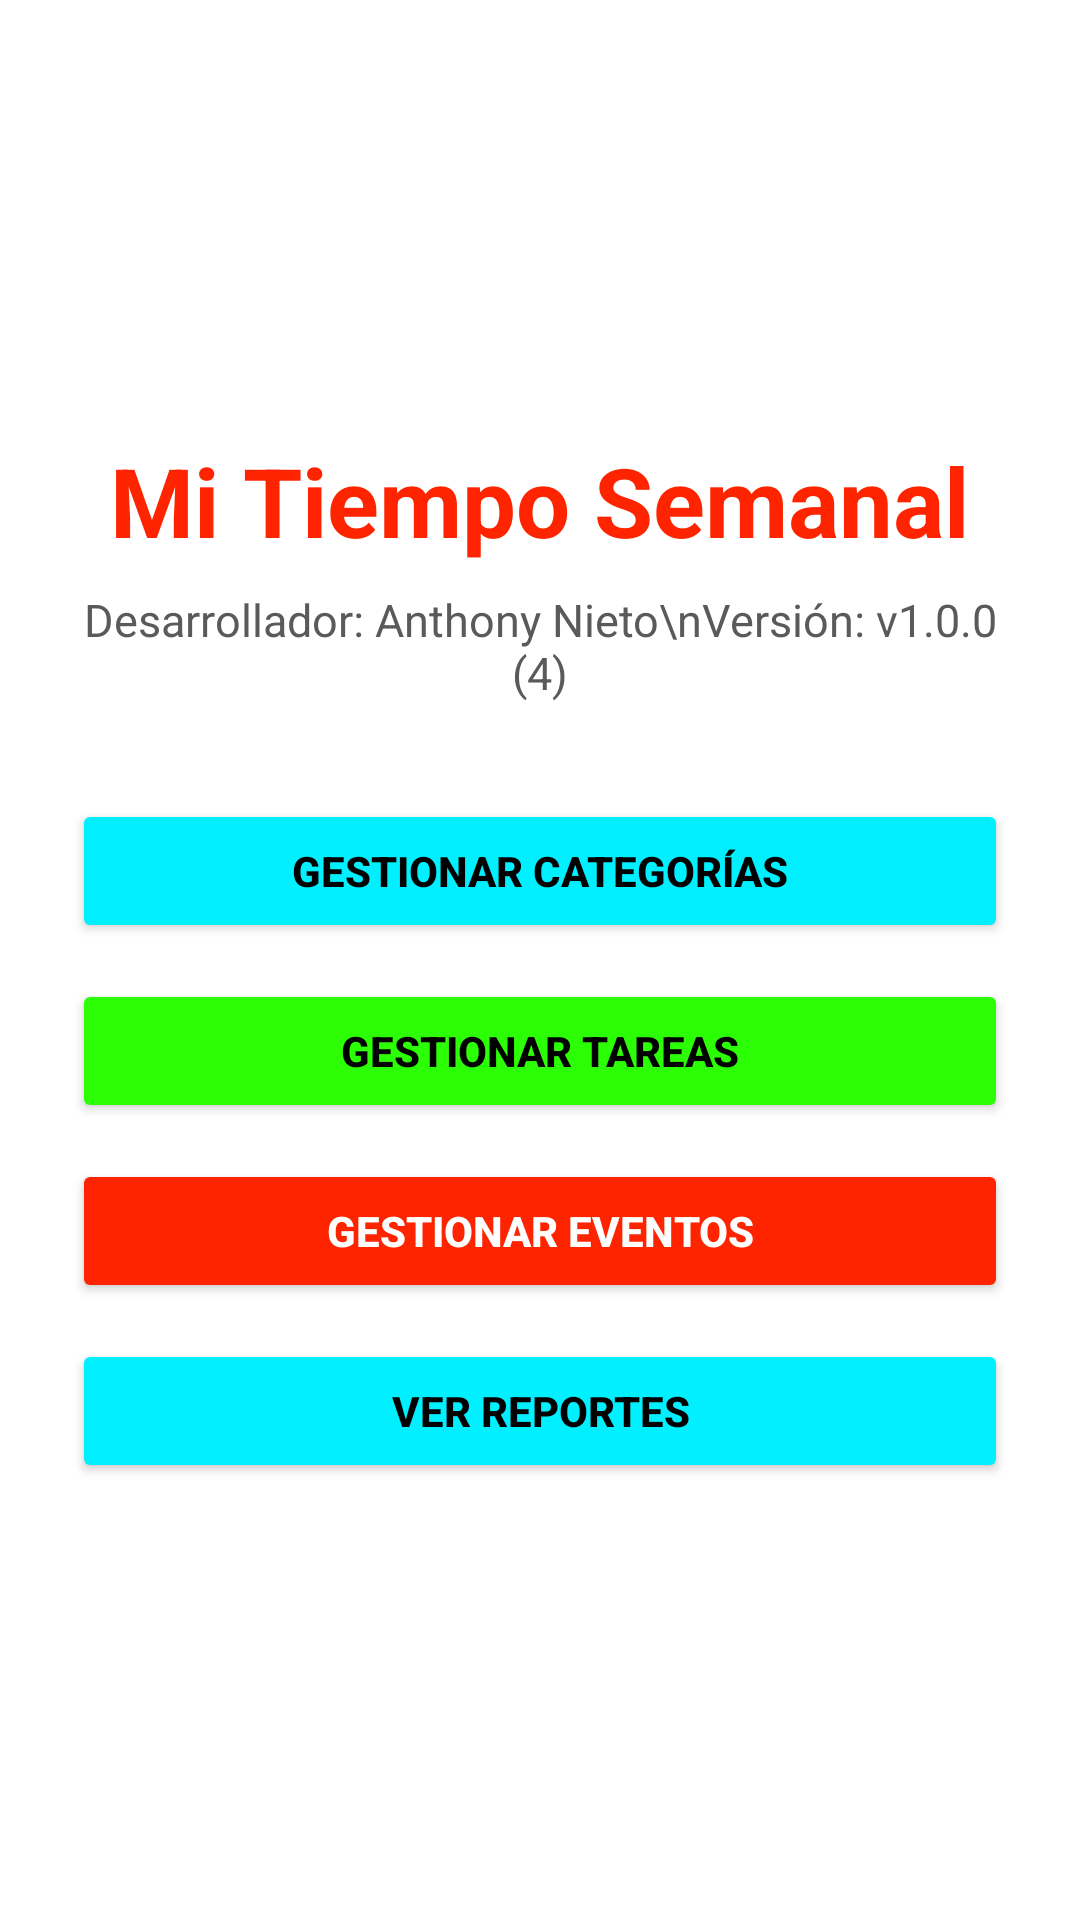

Write the Android layout XML for this screen, with the resource values it uses.
<!-- AndroidManifest.xml: application theme Theme.MiTempoSemanal -->
<!-- res/layout/activity_main.xml -->
<?xml version="1.0" encoding="utf-8"?>
<LinearLayout xmlns:android="http://schemas.android.com/apk/res/android"
    xmlns:app="http://schemas.android.com/apk/res-auto"
    android:id="@+id/main"
    android:layout_width="match_parent"
    android:layout_height="match_parent"
    android:orientation="vertical"
    android:padding="24dp"
    android:gravity="center"
    android:background="@android:color/white">

    <TextView
        android:layout_width="wrap_content"
        android:layout_height="wrap_content"
        android:layout_marginBottom="8dp"
        android:text="Mi Tiempo Semanal"
        android:textColor="@color/color_red"
        android:textSize="32sp"
        android:textStyle="bold" />

    <TextView
        android:id="@+id/tvDeveloperInfo"
        android:layout_width="wrap_content"
        android:layout_height="wrap_content"
        android:text="Desarrollador: Anthony Nieto\nVersión: v1.0.0 (4)"
        android:textSize="15sp"
        android:textColor="@color/color_gray"
        android:gravity="center"
        android:layout_marginBottom="32dp" />

    <Button
        android:id="@+id/btnCategorias"
        android:layout_width="match_parent"
        android:layout_height="wrap_content"
        android:text="Gestionar Categorías"
        android:backgroundTint="@color/color_cyan"
        android:textColor="@color/black"
        android:textStyle="bold"
        android:layout_marginBottom="12dp"
        android:padding="14dp" />

    <Button
        android:id="@+id/btnTareas"
        android:layout_width="match_parent"
        android:layout_height="wrap_content"
        android:text="Gestionar Tareas"
        android:backgroundTint="@color/color_green"
        android:textColor="@color/black"
        android:textStyle="bold"
        android:layout_marginBottom="12dp"
        android:padding="14dp" />

    <Button
        android:id="@+id/btnEventos"
        android:layout_width="match_parent"
        android:layout_height="wrap_content"
        android:text="Gestionar Eventos"
        android:backgroundTint="@color/color_red"
        android:textColor="@android:color/white"
        android:textStyle="bold"
        android:layout_marginBottom="12dp"
        android:padding="14dp" />

    <Button
        android:id="@+id/btnReportes"
        android:layout_width="match_parent"
        android:layout_height="wrap_content"
        android:text="Ver Reportes"
        android:backgroundTint="@color/color_cyan"
        android:textColor="@color/black"
        android:textStyle="bold"
        android:padding="14dp" />

</LinearLayout>
<!-- resources referenced by this layout -->
<resources>
  <color name="black">#FF000000</color>
  <color name="color_cyan">#00F0FF</color>
  <color name="color_gray">#5A5A5A</color>
  <color name="color_green">#2CFF05</color>
  <color name="color_red">#FF2400</color>
  <style name="Theme.MiTempoSemanal" parent="Base.Theme.MiTempoSemanal" />
  <style name="Base.Theme.MiTempoSemanal" parent="Theme.Material3.DayNight.NoActionBar">
          
          
      </style>
</resources>
